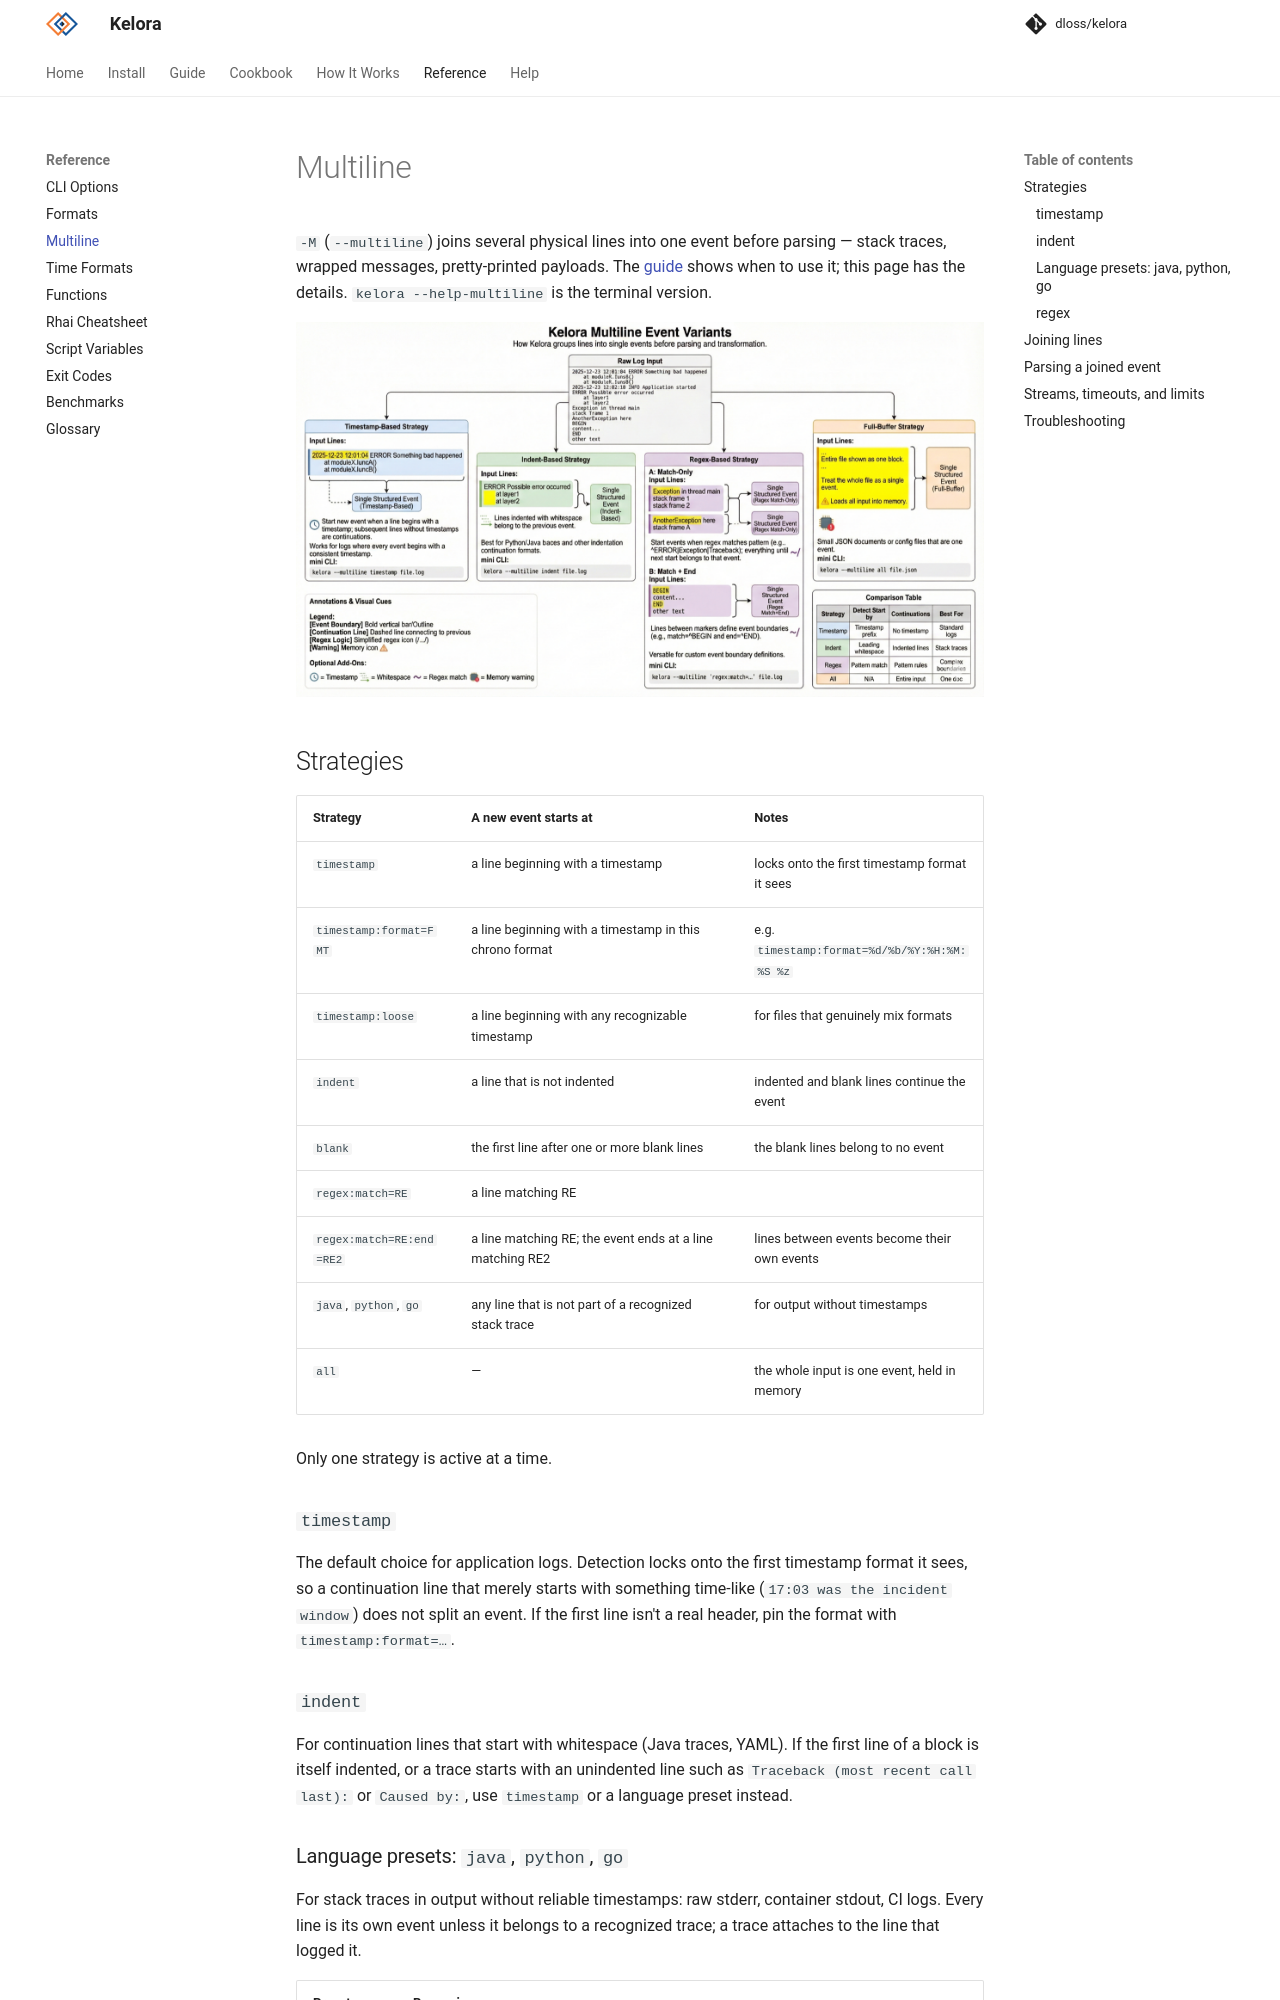

repository: dloss/kelora · page: dev/reference/multiline/index.html · generator: mkdocs

# Multiline

`-M` (`--multiline`) joins several physical lines into one event before
parsing — stack traces, wrapped messages, pretty-printed payloads. The
[guide](../guide/parse.md#one-event-spans-several-lines) shows when to use it;
this page has the details. `kelora --help-multiline` is the terminal version.

![How the multiline strategies group lines](../images/multiline-strategies-diagram.png#only-light)
![How the multiline strategies group lines](../images/multiline-strategies-diagram-dark.png#only-dark)

## Strategies

| Strategy | A new event starts at | Notes |
|---|---|---|
| `timestamp` | a line beginning with a timestamp | locks onto the first timestamp format it sees |
| `timestamp:format=FMT` | a line beginning with a timestamp in this chrono format | e.g. `timestamp:format=%d/%b/%Y:%H:%M:%S %z` |
| `timestamp:loose` | a line beginning with any recognizable timestamp | for files that genuinely mix formats |
| `indent` | a line that is not indented | indented and blank lines continue the event |
| `blank` | the first line after one or more blank lines | the blank lines belong to no event |
| `regex:match=RE` | a line matching RE | |
| `regex:match=RE:end=RE2` | a line matching RE; the event ends at a line matching RE2 | lines between events become their own events |
| `java`, `python`, `go` | any line that is not part of a recognized stack trace | for output without timestamps |
| `all` | — | the whole input is one event, held in memory |

Only one strategy is active at a time.

### `timestamp`

The default choice for application logs. Detection locks onto the first
timestamp format it sees, so a continuation line that merely starts with
something time-like (`17:03 was the incident window`) does not split an event.
If the first line isn't a real header, pin the format with
`timestamp:format=…`.

### `indent`

For continuation lines that start with whitespace (Java traces, YAML). If the
first line of a block is itself indented, or a trace starts with an unindented
line such as `Traceback (most recent call last):` or `Caused by:`, use
`timestamp` or a language preset instead.
